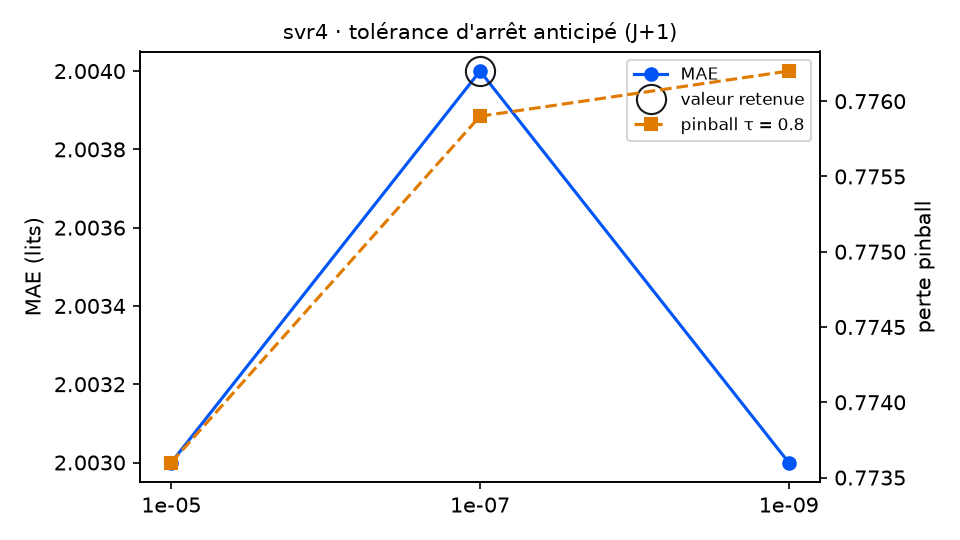

The file beside this chart, header and first rows:
variante; MAE; RMSE; biais; pinball τ=0.8; couverture 90 %; temps (s); DM p (pinball τ=0.8); p Holm; vs choix retenu
tolerance = 1e-05; 2.003; 2.51; -0.74; 0.7736; 86.3; 2.1; 0.1647; 0.2432; équivalent
tolerance = 1e-07 (retenu); 2.004; 2.51; -0.745; 0.7759; 86.3; 6.6; ; ; — choix retenu
tolerance = 1e-09; 2.003; 2.51; -0.742; 0.7762; 86.3; 8.9; 0.1216; 0.2432; équivalent
